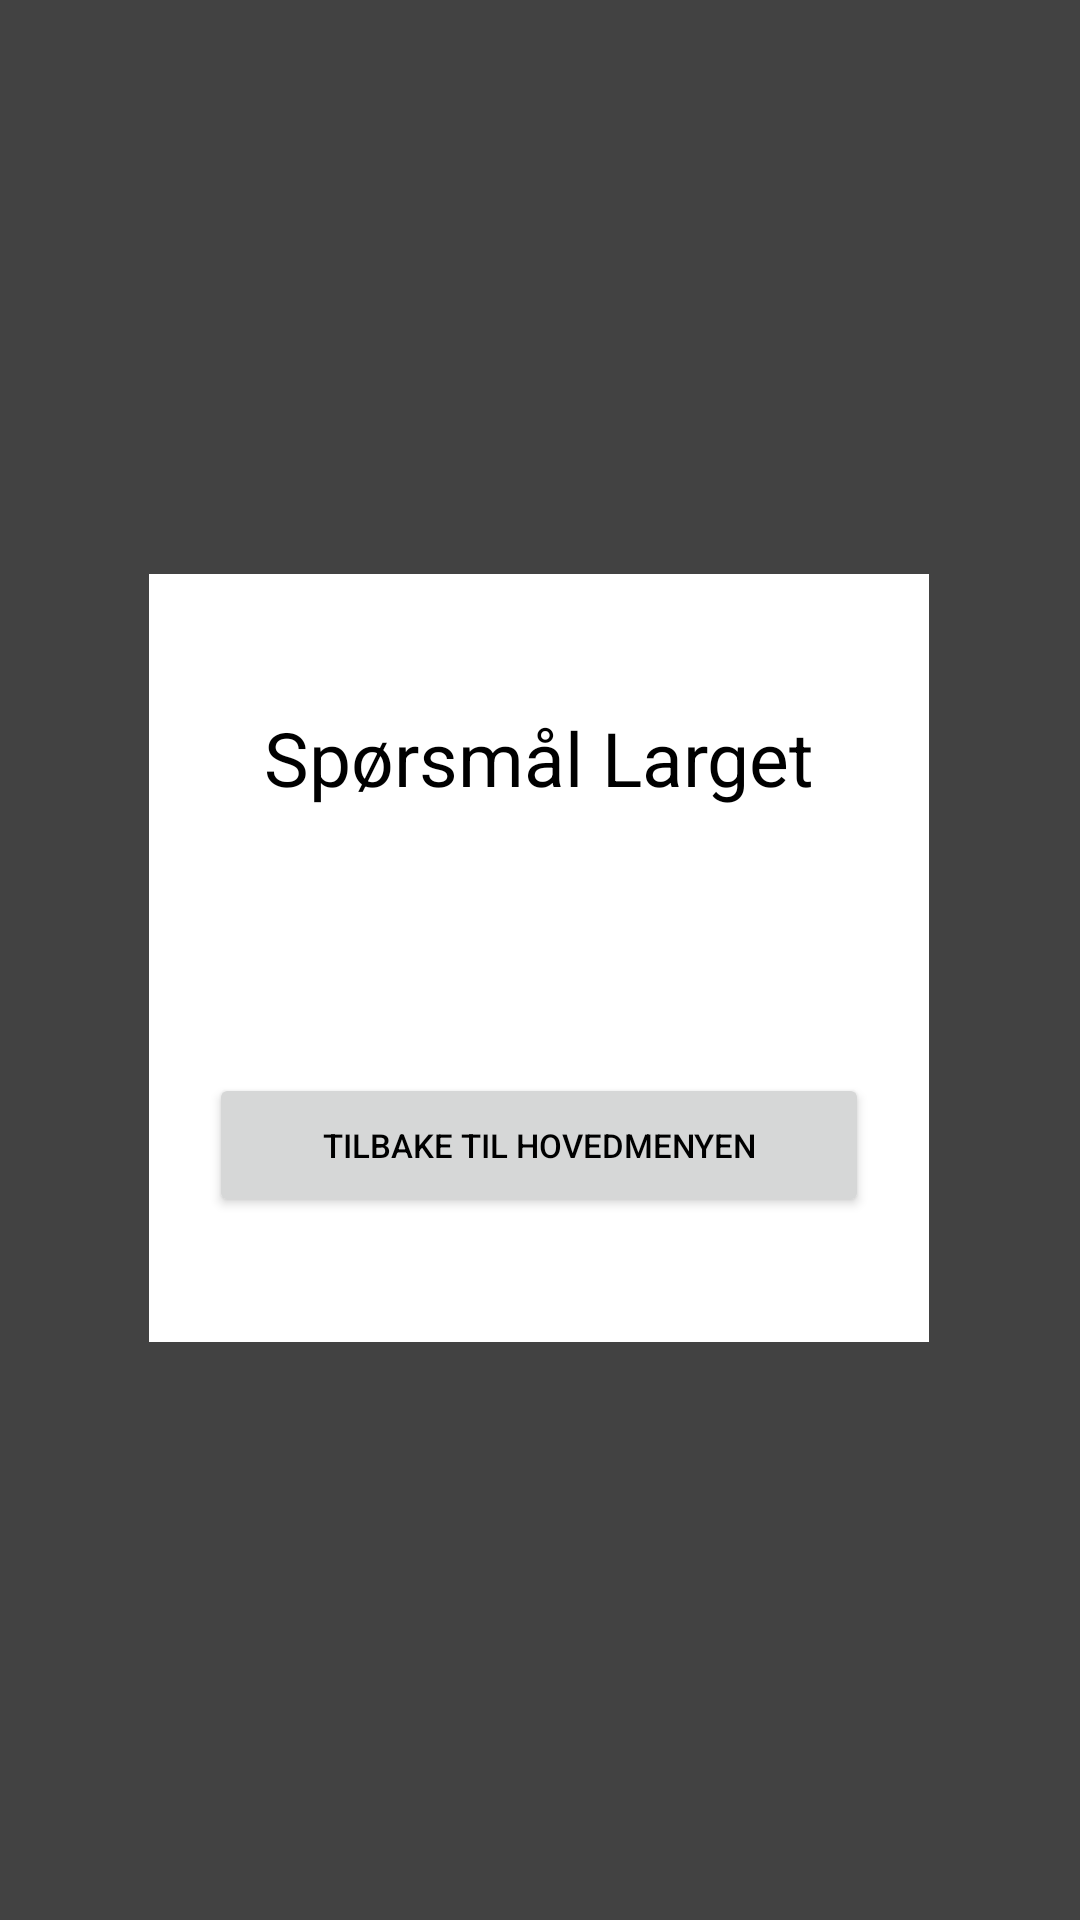

Here is an Android app screen rendered from its layout file. Give the layout XML and the strings, colors and styles it references.
<!-- AndroidManifest.xml: application theme Theme.QuizatonAlpha -->
<!-- res/layout/lagringpopup.xml -->
<?xml version="1.0" encoding="utf-8"?>
<androidx.constraintlayout.widget.ConstraintLayout xmlns:android="http://schemas.android.com/apk/res/android"
    xmlns:app="http://schemas.android.com/apk/res-auto"
    xmlns:tools="http://schemas.android.com/tools"
    android:layout_width="match_parent"
    android:layout_height="match_parent"
    android:background="@color/cardview_dark_background">

    <androidx.constraintlayout.widget.ConstraintLayout
        android:layout_width="260dp"
        android:layout_height="256dp"
        android:background="@color/white"
        android:backgroundTintMode="multiply"
        app:layout_constraintBottom_toBottomOf="parent"
        app:layout_constraintEnd_toEndOf="parent"
        app:layout_constraintHorizontal_bias="0.496"
        app:layout_constraintStart_toStartOf="parent"
        app:layout_constraintTop_toTopOf="parent"
        app:layout_constraintVertical_bias="0.498">

        <TextView
            android:id="@+id/textView2"
            android:layout_width="wrap_content"
            android:layout_height="wrap_content"
            android:text="@string/sp_rsm_l_larget"
            android:textSize="25sp"
            android:textAlignment="center"
            android:textColor="@color/black"
            app:layout_constraintBottom_toBottomOf="parent"
            app:layout_constraintEnd_toEndOf="parent"
            app:layout_constraintHorizontal_bias="0.5"
            app:layout_constraintStart_toStartOf="parent"
            app:layout_constraintTop_toTopOf="parent"
            app:layout_constraintVertical_bias="0.2" />

        <Button
            android:id="@+id/menyButton"
            android:layout_width="220dp"
            android:layout_height="48dp"
            android:text="@string/tilbake_til_hovedmenyen"
            android:textColor="@color/black"
            android:textSize="11sp"
            app:layout_constraintBottom_toBottomOf="parent"
            app:layout_constraintEnd_toEndOf="parent"
            app:layout_constraintHorizontal_bias="0.5"
            app:layout_constraintStart_toStartOf="parent"
            app:layout_constraintTop_toTopOf="parent"
            app:layout_constraintVertical_bias="0.8" />
    </androidx.constraintlayout.widget.ConstraintLayout>
</androidx.constraintlayout.widget.ConstraintLayout>
<!-- resources referenced by this layout -->
<resources>
  <string name="sp_rsm_l_larget">Spørsmål Larget</string>
  <string name="tilbake_til_hovedmenyen">Tilbake til hovedmenyen</string>
  <style name="Theme.QuizatonAlpha" parent="Theme.MaterialComponents.DayNight.NoActionBar">
          
          <item name="colorPrimary">#BCBFBF</item>
          <item name="colorPrimaryVariant">@color/purple_700</item>
          <item name="colorOnPrimary">@color/white</item>
          
          <item name="colorSecondary">@color/teal_200</item>
          <item name="colorSecondaryVariant">@color/teal_700</item>
          <item name="colorOnSecondary">@color/black</item>
          
          <item name="android:statusBarColor" tools:targetApi="l">?attr/colorPrimaryVariant</item>
          
      </style>
  <!-- not gathered from this repository: default colours our renderer supplied (Android Studio template values) -->
  <color name="purple_700">#FF3700B3</color>
  <color name="teal_200">#FF03DAC5</color>
  <color name="teal_700">#FF018786</color>
  <color name="black">#FF000000</color>
  <color name="white">#FFFFFFFF</color>
</resources>
